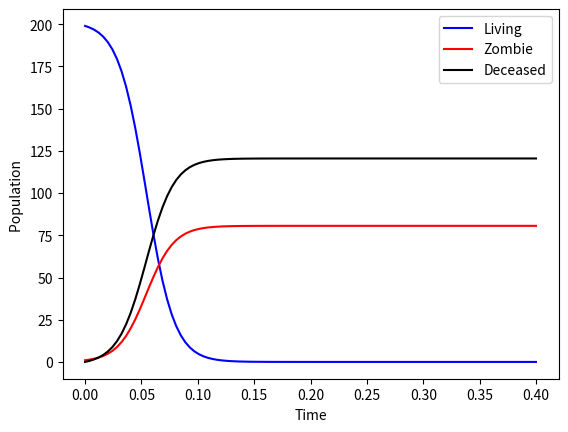

Python code for this plot:
# This program aims to solve the coupled differential equations associated with an SIR model
import numpy as np
import matplotlib.pyplot as plt
from scipy.integrate import odeint

def SIR(variables, t):
    #Introduces the variables, Living, Zombie, and Deceased
    #D is not needed bit we include it for clarity, as we use its initial condition
    L, Z, D= variables
    #Initiates the constants
    alpha = 0.1
    beta = 0.1
    gamma = 1
    delta = 0.6

    #Initiates the differential equations
    dLdt = (alpha - beta)*L -gamma*L*Z
    dZdt = (gamma-delta)*L*Z
    dDdt = (beta+delta*Z)*L

    return [dLdt, dZdt, dDdt]

# Set initial conditions
initial_conditions = [199, 1, 0]


# Define time points
t = np.linspace(0, 0.4, 100)

# Solve the equations
solution = odeint(SIR, initial_conditions, t)

# Plot the results
plt.plot(t, solution[:, 0], label='Living', color='blue')
plt.plot(t, solution[:, 1], label='Zombie', color='r')
plt.plot(t, solution[:, 2], label='Deceased', color='black')
plt.xlabel('Time')
plt.ylabel('Population ')
plt.legend()
plt.savefig(r'c:\Users\<user>\Desktop\Masters Project\figures\LZD_1\\LZDplotoneone.png')
plt.show()